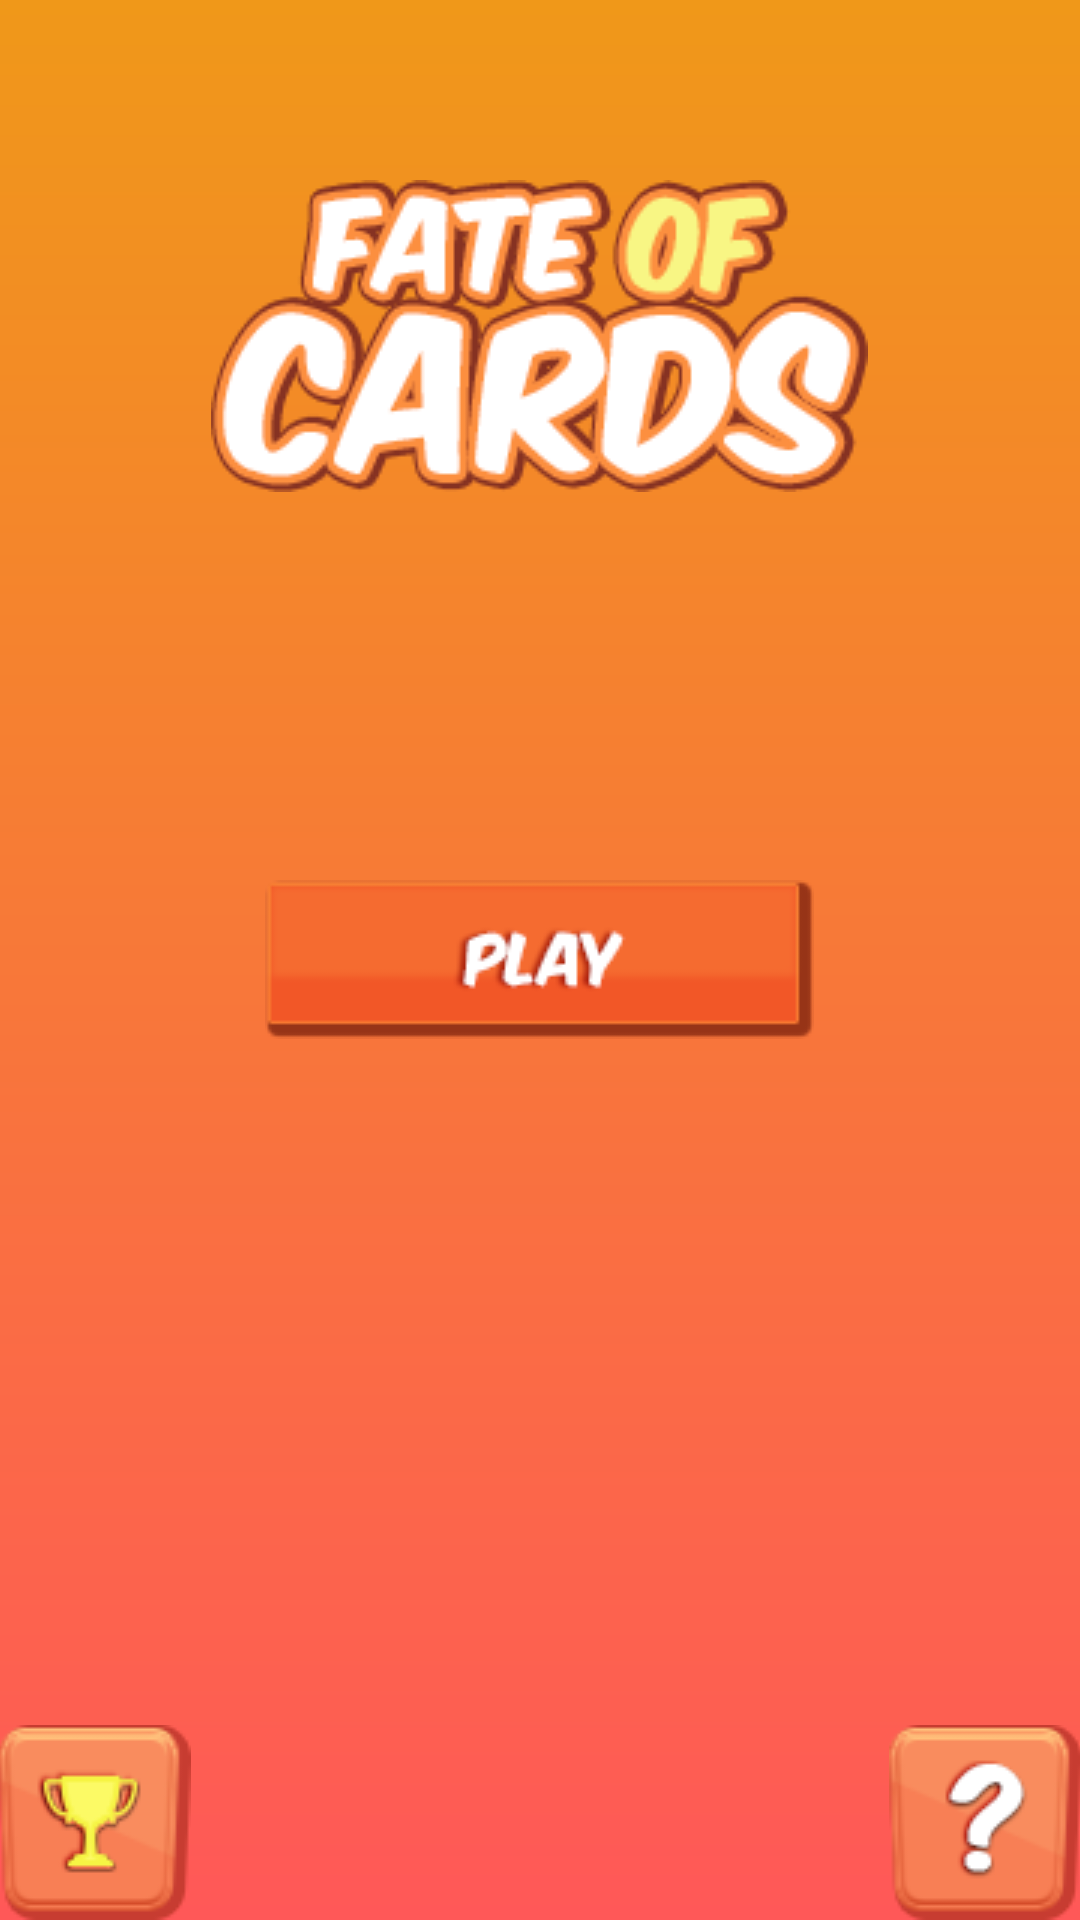

Write the Android layout XML for this screen, with the resource values it uses.
<!-- AndroidManifest.xml: application theme AppTheme -->
<!-- res/layout/activity_home.xml -->
<?xml version="1.0" encoding="utf-8"?>
<RelativeLayout xmlns:android="http://schemas.android.com/apk/res/android"
    xmlns:tools="http://schemas.android.com/tools"
    android:id="@+id/activity_home"
    android:layout_width="match_parent"
    android:layout_height="match_parent"
    android:paddingBottom="@dimen/activity_vertical_margin"
    android:paddingLeft="@dimen/activity_horizontal_margin"
    android:paddingRight="@dimen/activity_horizontal_margin"
    android:paddingTop="@dimen/activity_vertical_margin"
    android:background="@drawable/main_bg"
    tools:context="com.micste.busdriver.HomeActivity">

    <ImageView
        tools:ignore="ContentDescription"
        android:layout_width="wrap_content"
        android:layout_height="wrap_content"
        android:layout_marginTop="60dp"
        android:src="@drawable/app_logo"
        android:layout_centerHorizontal="true"/>

    <ImageButton
        android:layout_width="wrap_content"
        android:layout_height="wrap_content"
        android:src="@drawable/btn_play"
        android:layout_centerHorizontal="true"
        android:layout_centerVertical="true"
        android:background="@null"
        android:onClick="startGame" />

    <ImageButton
        android:layout_width="wrap_content"
        android:layout_height="wrap_content"
        android:src="@drawable/trophy_icon"
        android:background="@null"
        android:layout_alignParentBottom="true"
        android:layout_alignParentLeft="true"
        android:layout_alignParentStart="true"
        android:onClick="showHighscore" />

    <ImageButton
        android:layout_width="wrap_content"
        android:layout_height="wrap_content"
        android:src="@drawable/help_icon"
        android:background="@null"
        android:layout_alignParentBottom="true"
        android:layout_alignParentRight="true"
        android:layout_alignParentEnd="true"
        android:onClick="showHelp" />



</RelativeLayout>
<!-- resources referenced by this layout -->
<resources>
  <!-- drawable app_logo: png bitmap (drawable, 15615 bytes) -->
  <!-- drawable btn_play: png bitmap (drawable, 3121 bytes) -->
  <!-- drawable help_icon: png bitmap (drawable, 4055 bytes) -->
  <!-- drawable main_bg (drawable) -->
  <shape xmlns:android="http://schemas.android.com/apk/res/android" android:shape="rectangle" >
  <gradient
      android:type="linear"
      android:startColor="#FFff5858"
      android:endColor="#FFf09819"
      android:angle="90"/>
  </shape>
  <!-- drawable trophy_icon: png bitmap (drawable, 4147 bytes) -->
  <style name="AppTheme" parent="Theme.AppCompat.Light.NoActionBar">
          
          <item name="colorPrimary">@color/colorPrimary</item>
          <item name="colorPrimaryDark">@color/colorPrimaryDark</item>
          <item name="colorAccent">@color/colorAccent</item>
          <item name="android:textColor">@color/textColor</item>
          <item name="android:windowFullscreen">true</item>
      </style>
  <color name="colorPrimary">#F57C00</color>
  <color name="colorPrimaryDark">#E65100</color>
  <color name="colorAccent">#FF9100</color>
  <color name="textColor">#FFFFFF</color>
</resources>
